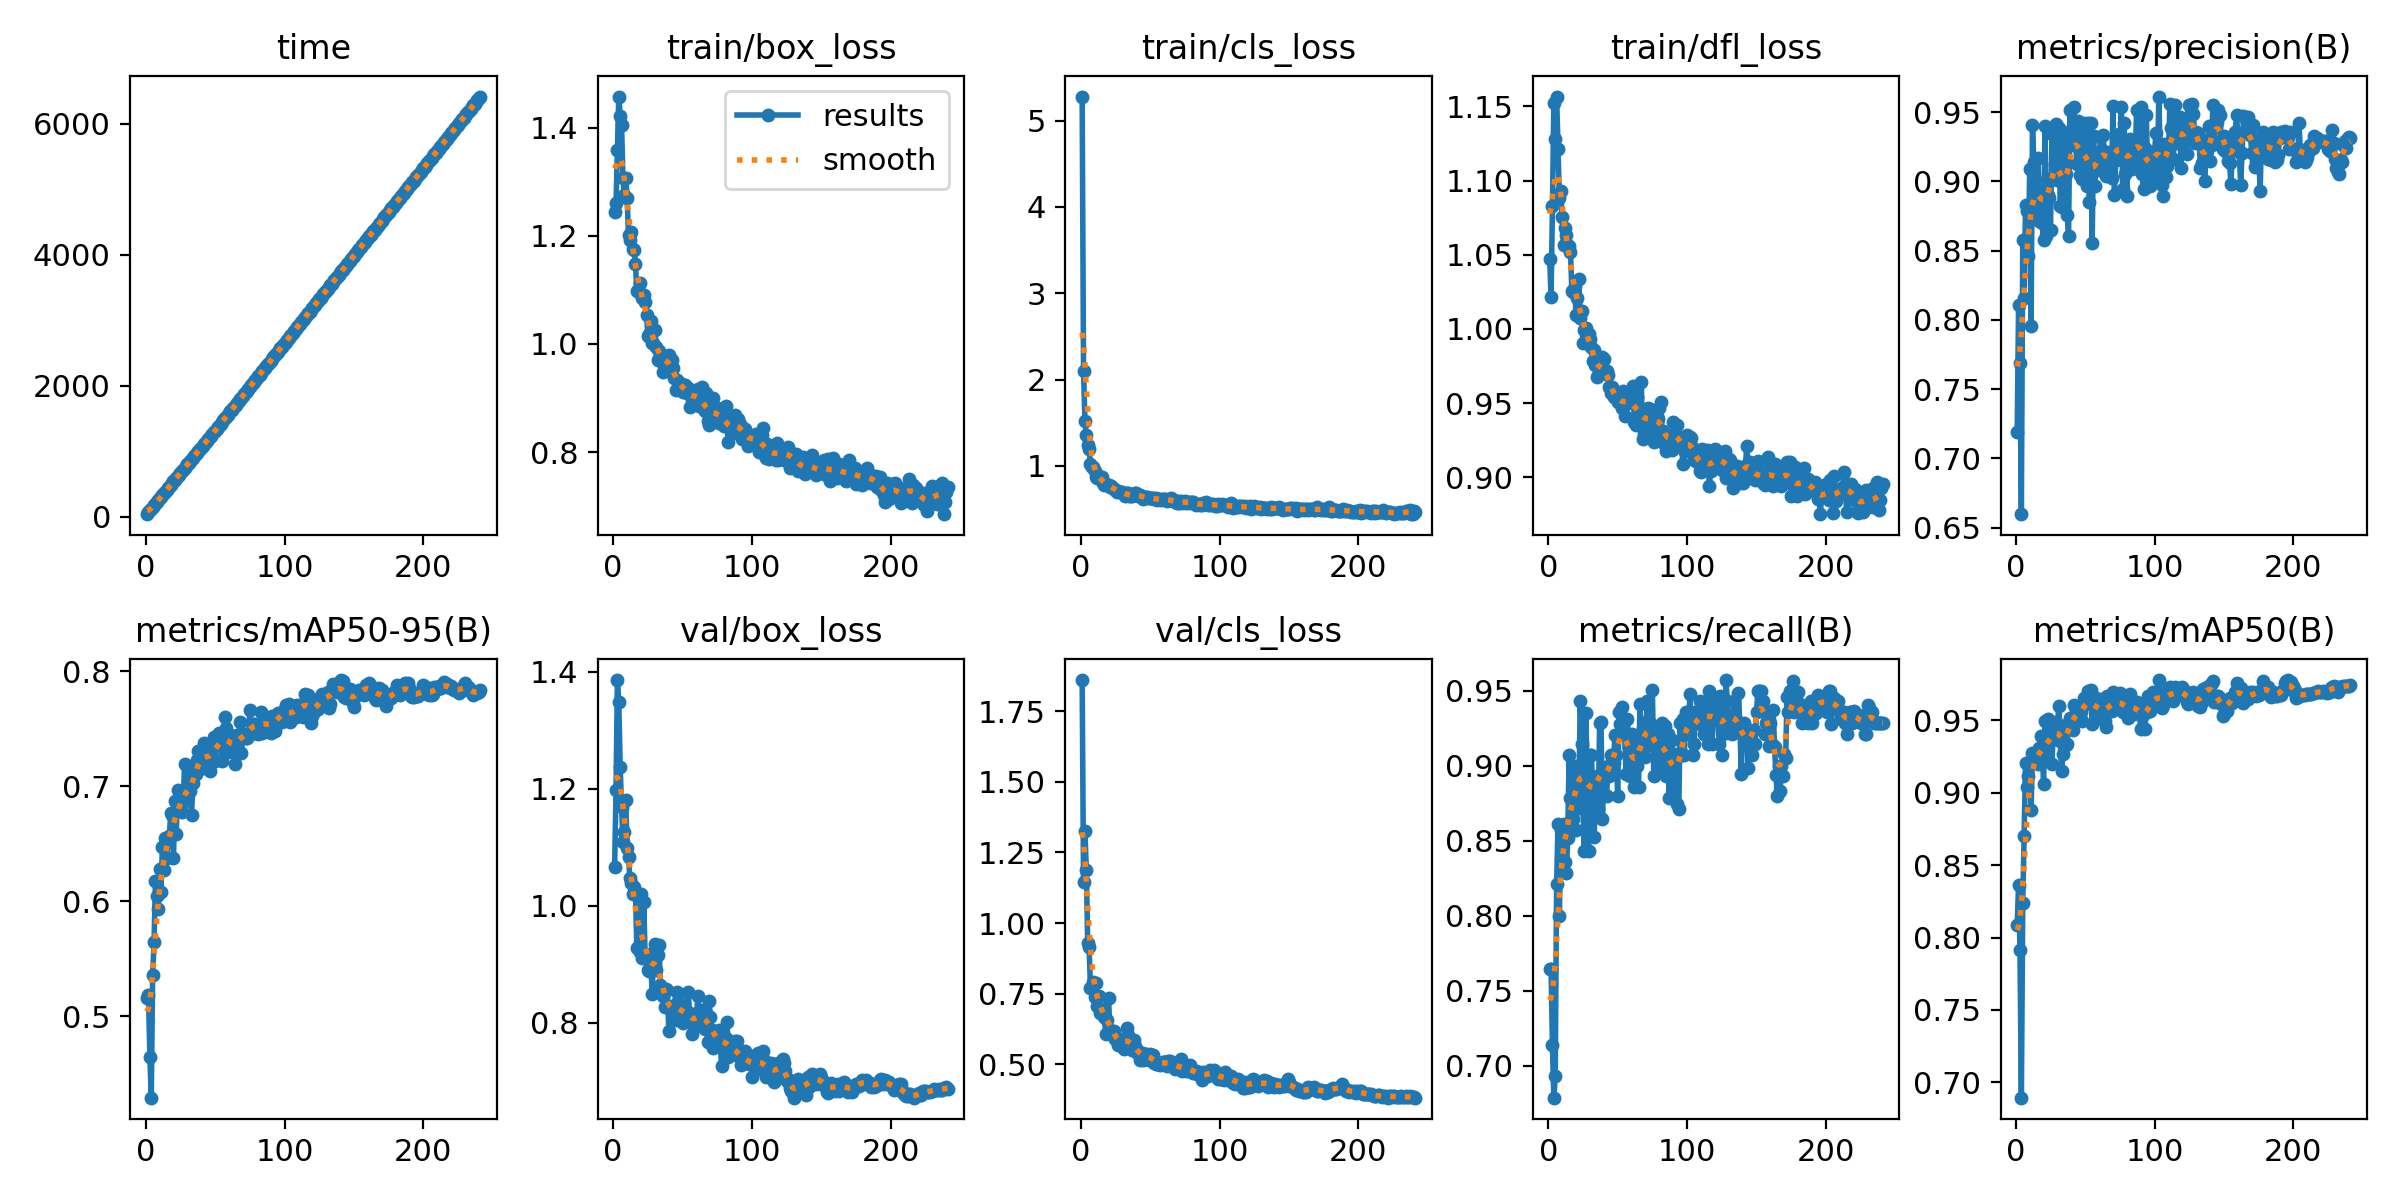

Data behind this chart, as committed beside it:
epoch, time, train/box_loss, train/cls_loss, train/dfl_loss, metrics/precision(B), metrics/recall(B), metrics/mAP50(B), metrics/mAP50-95(B), val/box_loss, val/cls_loss, val/dfl_loss, lr/pg0, lr/pg1, lr/pg2
1, 42.02, 1.243, 5.278, 1.047, 0.7192, 0.7643, 0.8089, 0.516, 1.067, 1.86, 0.9161, 0.003319, 0.003319, 0.003319
2, 74.47, 1.26, 2.105, 1.021, 0.8111, 0.7643, 0.8365, 0.5185, 1.198, 1.147, 0.9373, 0.006646, 0.006646, 0.006646
3, 100.7, 1.36, 1.524, 1.083, 0.769, 0.7134, 0.7912, 0.4646, 1.386, 1.325, 1.074, 0.009966, 0.009966, 0.009966
4, 126.3, 1.458, 1.355, 1.152, 0.6597, 0.6786, 0.6894, 0.4291, 1.348, 1.189, 1.063, 0.00997, 0.00997, 0.00997
5, 151.8, 1.423, 1.244, 1.128, 0.858, 0.6929, 0.824, 0.5355, 1.238, 0.928, 1.013, 0.00996, 0.00996, 0.00996
6, 177.6, 1.406, 1.196, 1.157, 0.8155, 0.8209, 0.8703, 0.5642, 1.17, 0.9161, 0.9919, 0.00995, 0.00995, 0.00995
7, 203.1, 1.307, 1.02, 1.121, 0.8828, 0.8611, 0.9206, 0.6181, 1.11, 0.7697, 0.9685, 0.009941, 0.009941, 0.009941
8, 229.2, 1.276, 0.9925, 1.088, 0.8787, 0.8, 0.904, 0.6046, 1.126, 0.7723, 0.9869, 0.009931, 0.009931, 0.009931
9, 255.3, 1.307, 0.9859, 1.093, 0.846, 0.8571, 0.9113, 0.5934, 1.182, 0.7931, 0.9813, 0.009921, 0.009921, 0.009921
10, 281.6, 1.27, 0.9456, 1.075, 0.909, 0.8566, 0.9212, 0.6284, 1.099, 0.7374, 0.957, 0.009911, 0.009911, 0.009911
11, 307.3, 1.202, 0.8769, 1.056, 0.7955, 0.8613, 0.8884, 0.608, 1.083, 0.7869, 0.9509, 0.009901, 0.009901, 0.009901
12, 333, 1.192, 0.8566, 1.068, 0.9405, 0.8357, 0.9278, 0.6471, 1.047, 0.7062, 0.9535, 0.009891, 0.009891, 0.009891
13, 358.7, 1.207, 0.8797, 1.063, 0.9139, 0.8286, 0.9213, 0.6275, 1.039, 0.7413, 0.9299, 0.009881, 0.009881, 0.009881
14, 384.3, 1.175, 0.8468, 1.056, 0.9017, 0.8516, 0.9278, 0.6548, 1.021, 0.6831, 0.9407, 0.009871, 0.009871, 0.009871
15, 410.2, 1.175, 0.8675, 1.056, 0.8746, 0.9071, 0.9274, 0.6378, 1.033, 0.6858, 0.9437, 0.009861, 0.009861, 0.009861
16, 436.4, 1.149, 0.8066, 1.052, 0.917, 0.8786, 0.9198, 0.6517, 1.023, 0.6972, 0.9454, 0.009851, 0.009851, 0.009851
17, 462.7, 1.097, 0.7779, 1.025, 0.8714, 0.8643, 0.931, 0.6567, 0.9279, 0.6684, 0.9205, 0.009842, 0.009842, 0.009842
18, 488.9, 1.1, 0.7895, 1.025, 0.8932, 0.8643, 0.939, 0.6765, 0.9292, 0.606, 0.9131, 0.009832, 0.009832, 0.009832
19, 514.5, 1.112, 0.778, 1.029, 0.8701, 0.9, 0.9303, 0.6751, 0.9219, 0.6576, 0.911, 0.009822, 0.009822, 0.009822
20, 540.4, 1.093, 0.7818, 1.009, 0.8579, 0.8571, 0.9061, 0.6379, 1.021, 0.7335, 0.9255, 0.009812, 0.009812, 0.009812
21, 566.1, 1.086, 0.76, 1.021, 0.9398, 0.8929, 0.9494, 0.6873, 0.9112, 0.6218, 0.9038, 0.009802, 0.009802, 0.009802
22, 592.3, 1.09, 0.7702, 1.033, 0.8605, 0.8786, 0.9241, 0.6586, 1.006, 0.6159, 0.9632, 0.009792, 0.009792, 0.009792
23, 618.4, 1.078, 0.7444, 1.008, 0.8903, 0.9429, 0.9508, 0.6969, 0.9109, 0.6026, 0.8902, 0.009782, 0.009782, 0.009782
24, 643.9, 1.054, 0.7367, 1.012, 0.8877, 0.9143, 0.9354, 0.6807, 0.9186, 0.6178, 0.9008, 0.009772, 0.009772, 0.009772
25, 670, 1.014, 0.7223, 0.9905, 0.8652, 0.8709, 0.94, 0.687, 0.8898, 0.5915, 0.8927, 0.009762, 0.009762, 0.009762
26, 695.5, 1.018, 0.695, 0.9993, 0.9342, 0.8429, 0.9196, 0.6774, 0.8889, 0.595, 0.9137, 0.009753, 0.009753, 0.009753
27, 721.9, 1.042, 0.714, 1.001, 0.9034, 0.935, 0.942, 0.686, 0.9129, 0.5683, 0.9012, 0.009743, 0.009743, 0.009743
28, 747.8, 1.002, 0.6976, 0.9953, 0.9126, 0.8956, 0.9447, 0.7195, 0.8488, 0.5693, 0.8918, 0.009733, 0.009733, 0.009733
29, 773.9, 1.002, 0.7, 0.9963, 0.9412, 0.8429, 0.9491, 0.688, 0.9152, 0.5748, 0.8994, 0.009723, 0.009723, 0.009723
30, 800.2, 1.025, 0.6926, 0.993, 0.9007, 0.9072, 0.9473, 0.6891, 0.9344, 0.5848, 0.9066, 0.009713, 0.009713, 0.009713
31, 826.3, 0.9939, 0.673, 0.9877, 0.9389, 0.9071, 0.9601, 0.7103, 0.8909, 0.5558, 0.8965, 0.009703, 0.009703, 0.009703
32, 852, 0.9712, 0.6547, 0.9785, 0.8823, 0.8857, 0.9361, 0.696, 0.9164, 0.5714, 0.9071, 0.009693, 0.009693, 0.009693
33, 877.6, 0.9878, 0.6842, 0.986, 0.8817, 0.8521, 0.9148, 0.6754, 0.9324, 0.6279, 0.9054, 0.009683, 0.009683, 0.009683
34, 903.3, 0.9818, 0.6809, 0.9759, 0.8846, 0.8763, 0.9269, 0.7026, 0.8655, 0.6045, 0.8879, 0.009673, 0.009673, 0.009673
35, 929.2, 0.9672, 0.6534, 0.9674, 0.9354, 0.8929, 0.9445, 0.717, 0.8498, 0.5699, 0.8809, 0.009663, 0.009663, 0.009663
36, 955, 0.9488, 0.6515, 0.9689, 0.9054, 0.8714, 0.9332, 0.7109, 0.8458, 0.5751, 0.8808, 0.009654, 0.009654, 0.009654
37, 980.7, 0.9684, 0.6535, 0.9729, 0.8759, 0.9286, 0.9337, 0.7226, 0.8274, 0.5523, 0.8832, 0.009644, 0.009644, 0.009644
38, 1007, 0.9754, 0.6617, 0.9725, 0.861, 0.9289, 0.9489, 0.7308, 0.8581, 0.5869, 0.8788, 0.009634, 0.009634, 0.009634
39, 1033, 0.9683, 0.6901, 0.9814, 0.9519, 0.8643, 0.9517, 0.7148, 0.8559, 0.5655, 0.8833, 0.009624, 0.009624, 0.009624
40, 1058, 0.9795, 0.6862, 0.9798, 0.9322, 0.8929, 0.9501, 0.7275, 0.7871, 0.545, 0.8546, 0.009614, 0.009614, 0.009614
41, 1084, 0.9674, 0.6515, 0.9725, 0.9264, 0.8985, 0.9433, 0.7229, 0.8235, 0.5488, 0.8679, 0.009604, 0.009604, 0.009604
42, 1109, 0.9695, 0.6672, 0.9714, 0.9536, 0.8798, 0.9607, 0.738, 0.8292, 0.5454, 0.8654, 0.009594, 0.009594, 0.009594
43, 1135, 0.9551, 0.6608, 0.9687, 0.9302, 0.9, 0.9572, 0.7219, 0.8221, 0.5149, 0.8678, 0.009584, 0.009584, 0.009584
44, 1161, 0.9376, 0.6464, 0.9612, 0.9124, 0.8929, 0.9502, 0.7241, 0.829, 0.5405, 0.864, 0.009574, 0.009574, 0.009574
45, 1186, 0.9153, 0.6163, 0.957, 0.9437, 0.9071, 0.9562, 0.7308, 0.8051, 0.5163, 0.8641, 0.009564, 0.009564, 0.009564
46, 1212, 0.9336, 0.6301, 0.9609, 0.9045, 0.9071, 0.9519, 0.7131, 0.8533, 0.5362, 0.8814, 0.009555, 0.009555, 0.009555
47, 1238, 0.9304, 0.6435, 0.954, 0.9199, 0.902, 0.9559, 0.7253, 0.8369, 0.5359, 0.8619, 0.009545, 0.009545, 0.009545
48, 1264, 0.9273, 0.6354, 0.9542, 0.902, 0.9207, 0.9496, 0.7259, 0.8237, 0.5326, 0.8711, 0.009535, 0.009535, 0.009535
49, 1290, 0.9195, 0.6318, 0.9554, 0.9419, 0.9071, 0.9657, 0.7426, 0.8124, 0.5156, 0.8762, 0.009525, 0.009525, 0.009525
50, 1316, 0.9105, 0.6239, 0.9506, 0.9319, 0.8799, 0.9611, 0.7221, 0.8001, 0.5374, 0.8697, 0.009515, 0.009515, 0.009515
51, 1342, 0.9235, 0.6248, 0.9509, 0.8968, 0.9357, 0.9623, 0.7364, 0.8265, 0.5234, 0.875, 0.009505, 0.009505, 0.009505
52, 1368, 0.9237, 0.6304, 0.9543, 0.942, 0.928, 0.9705, 0.7379, 0.8193, 0.5317, 0.8788, 0.009495, 0.009495, 0.009495
53, 1393, 0.9094, 0.6139, 0.9469, 0.8855, 0.9389, 0.962, 0.7462, 0.8049, 0.5064, 0.8636, 0.009485, 0.009485, 0.009485
54, 1419, 0.9188, 0.6339, 0.958, 0.942, 0.9277, 0.9707, 0.7409, 0.8538, 0.5011, 0.8817, 0.009475, 0.009475, 0.009475
55, 1454, 0.8842, 0.6032, 0.9416, 0.8554, 0.9214, 0.9473, 0.7218, 0.8163, 0.5026, 0.8721, 0.009465, 0.009465, 0.009465
56, 1480, 0.9149, 0.6148, 0.9495, 0.9329, 0.8943, 0.9662, 0.736, 0.8028, 0.5061, 0.8755, 0.009456, 0.009456, 0.009456
57, 1505, 0.8958, 0.6122, 0.955, 0.8968, 0.9313, 0.9584, 0.7607, 0.7813, 0.498, 0.8564, 0.009446, 0.009446, 0.009446
58, 1531, 0.8996, 0.6019, 0.9513, 0.9207, 0.9125, 0.9632, 0.7507, 0.7961, 0.5042, 0.874, 0.009436, 0.009436, 0.009436
59, 1557, 0.903, 0.6176, 0.9512, 0.9165, 0.8929, 0.9587, 0.7298, 0.7937, 0.5082, 0.8765, 0.009426, 0.009426, 0.009426
60, 1582, 0.9111, 0.6135, 0.9547, 0.9084, 0.9214, 0.9519, 0.7343, 0.814, 0.5097, 0.8639, 0.009416, 0.009416, 0.009416
... 181 more rows
